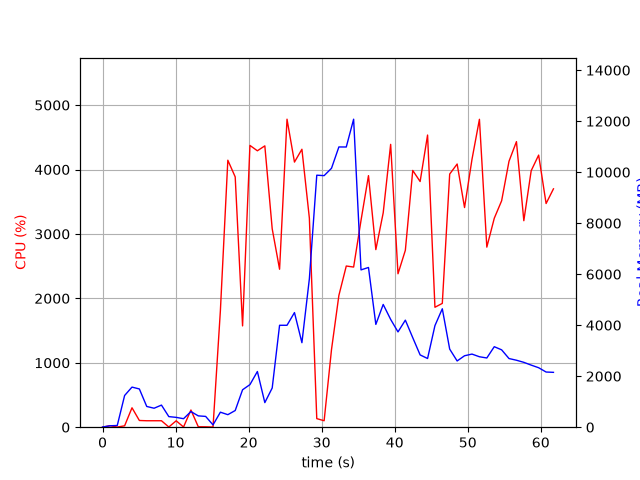

Source data for this figure (header and first rows):
elapsed_time, nproc, cpu, mem_real, mem_virtual
4.2438507080078125e-05, 1, 0.0, 7.574, 3185
1.006, 2, 23.8, 55.47, 238.2
2.015, 2, 2.0, 67.02, 249.2
3.022, 10, 21.8, 1243, 5434
4.033, 7, 301.6, 1573, 5064
5.041, 8, 104.1, 1499, 5324
6.05, 4, 100.2, 813.4, 3393
7.058, 3, 100.2, 744.1, 3007
8.066, 3, 100.2, 866.8, 3007
9.074, 4, 3.0, 415.3, 2756
10.08, 3, 99.2, 385.5, 2461
11.09, 3, 3.0, 332.9, 2410
12.1, 4, 266.8, 613.4, 3080
13.11, 4, 6.9, 444.1, 2816
14.12, 4, 5.9, 423.1, 2820
15.13, 3, 2.0, 89.91, 477.6
16.13, 1, 1808, 588.8, 4588
17.15, 1, 4144, 491.5, 4972
18.16, 1, 3886, 653.9, 5008
19.17, 1, 1572, 1468, 6852
20.18, 1, 4374, 1670, 6852
21.2, 1, 4291, 2184, 8388
22.22, 1, 4367, 963.9, 8396
23.23, 1, 3080, 1537, 8980
24.24, 1, 2452, 3997, 10830
25.26, 1, 4781, 3997, 10830
26.28, 1, 4116, 4495, 10830
27.3, 1, 4315, 3314, 10830
28.32, 1, 3245, 5821, 14398
29.33, 1, 133.2, 9883, 19518
30.34, 1, 100.2, 9865, 19518
31.35, 1, 1205, 10154, 19518
32.36, 1, 2045, 10990, 19633
33.37, 1, 2502, 10988, 25959
34.38, 1, 2486, 12078, 26183
35.39, 1, 3210, 6169, 26232
36.41, 1, 3905, 6264, 26326
37.42, 1, 2757, 4031, 26326
38.43, 1, 3328, 4813, 26326
39.44, 1, 4391, 4228, 26326
40.45, 1, 2382, 3737, 26326
41.46, 1, 2746, 4199, 26326
42.47, 1, 3986, 3511, 26326
43.48, 1, 3814, 2835, 26407
44.5, 1, 4535, 2694, 26407
45.51, 1, 1862, 3983, 26407
46.52, 1, 1922, 4644, 26407
47.53, 1, 3930, 3062, 26407
48.55, 1, 4085, 2598, 26415
49.56, 1, 3410, 2802, 26415
50.58, 1, 4157, 2867, 26415
51.6, 1, 4780, 2763, 26415
52.61, 1, 2795, 2715, 26415
53.63, 1, 3244, 3157, 26415
54.64, 1, 3515, 3034, 26423
55.65, 1, 4128, 2692, 26423
56.67, 1, 4433, 2626, 26423
57.68, 1, 3205, 2544, 26431
58.69, 1, 3982, 2435, 26441
59.71, 1, 4224, 2332, 26441
... 2 more rows
